The GitHub repository Lehr-Lern-Labor/Scienc-Camp-KI contains a labelled image folder "SC-KI_2022" with 3 categories: oval, rund, tropfen. Examples follow, each with its label.

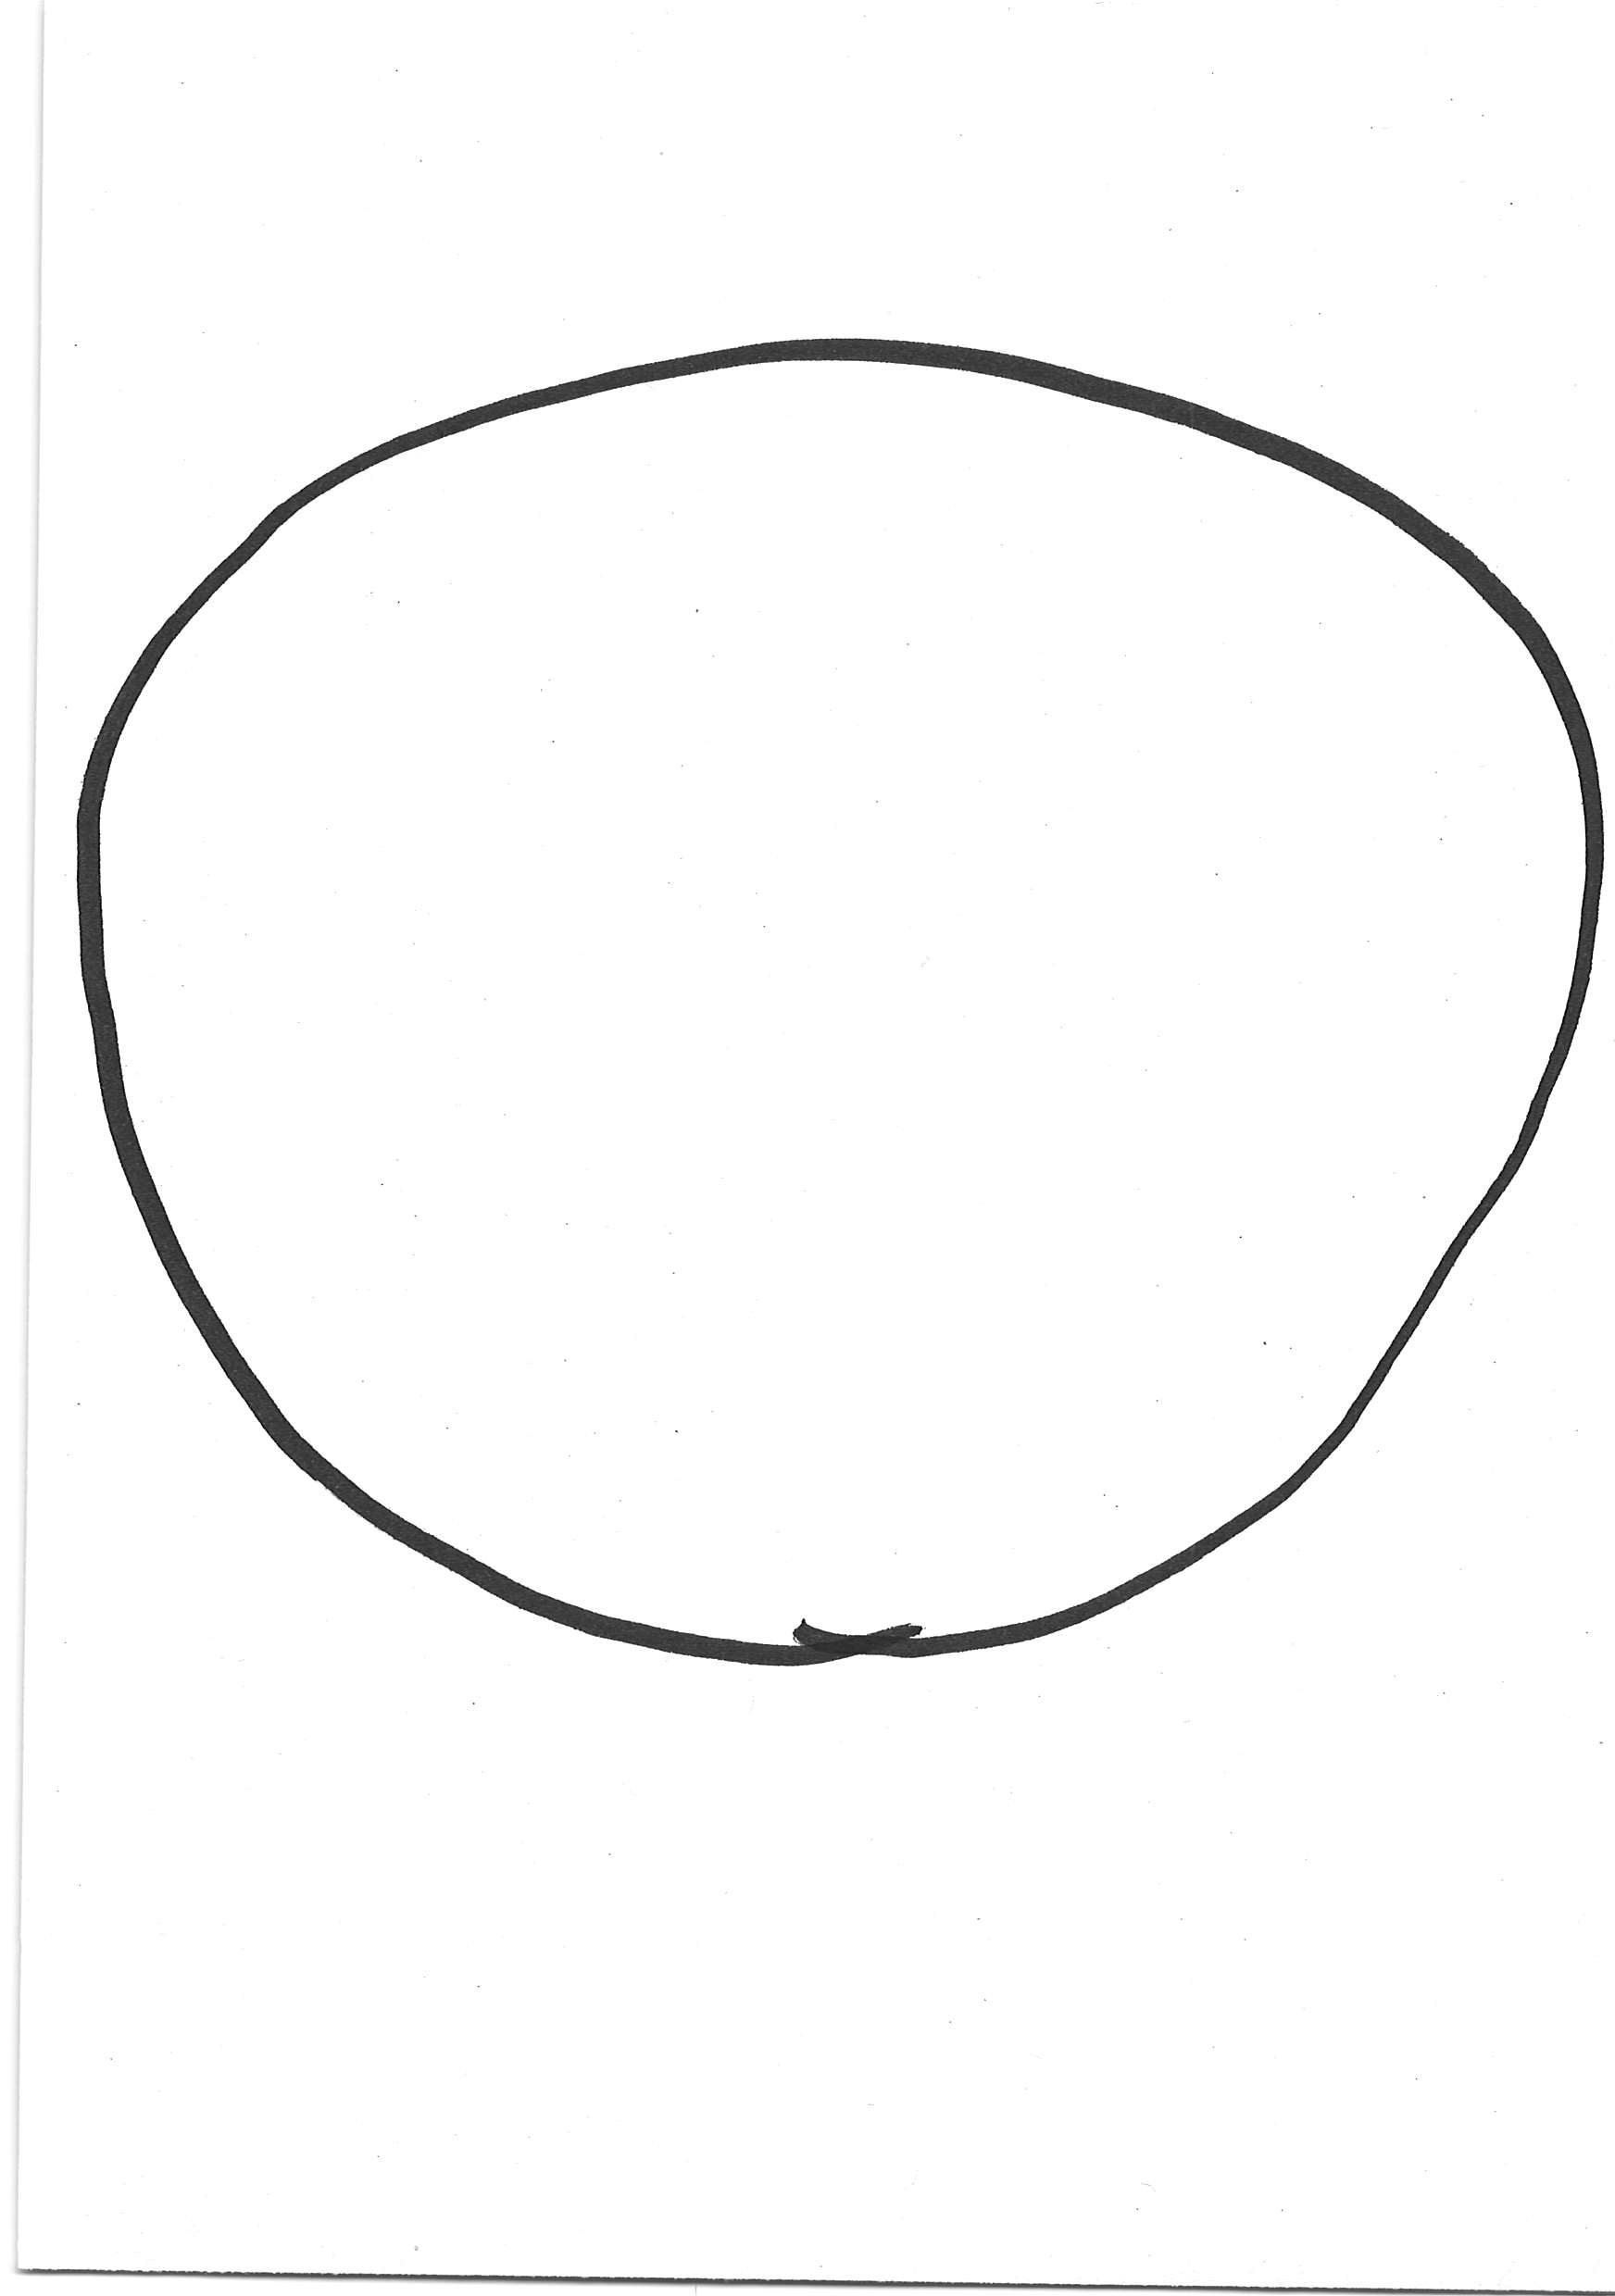
Label: rund

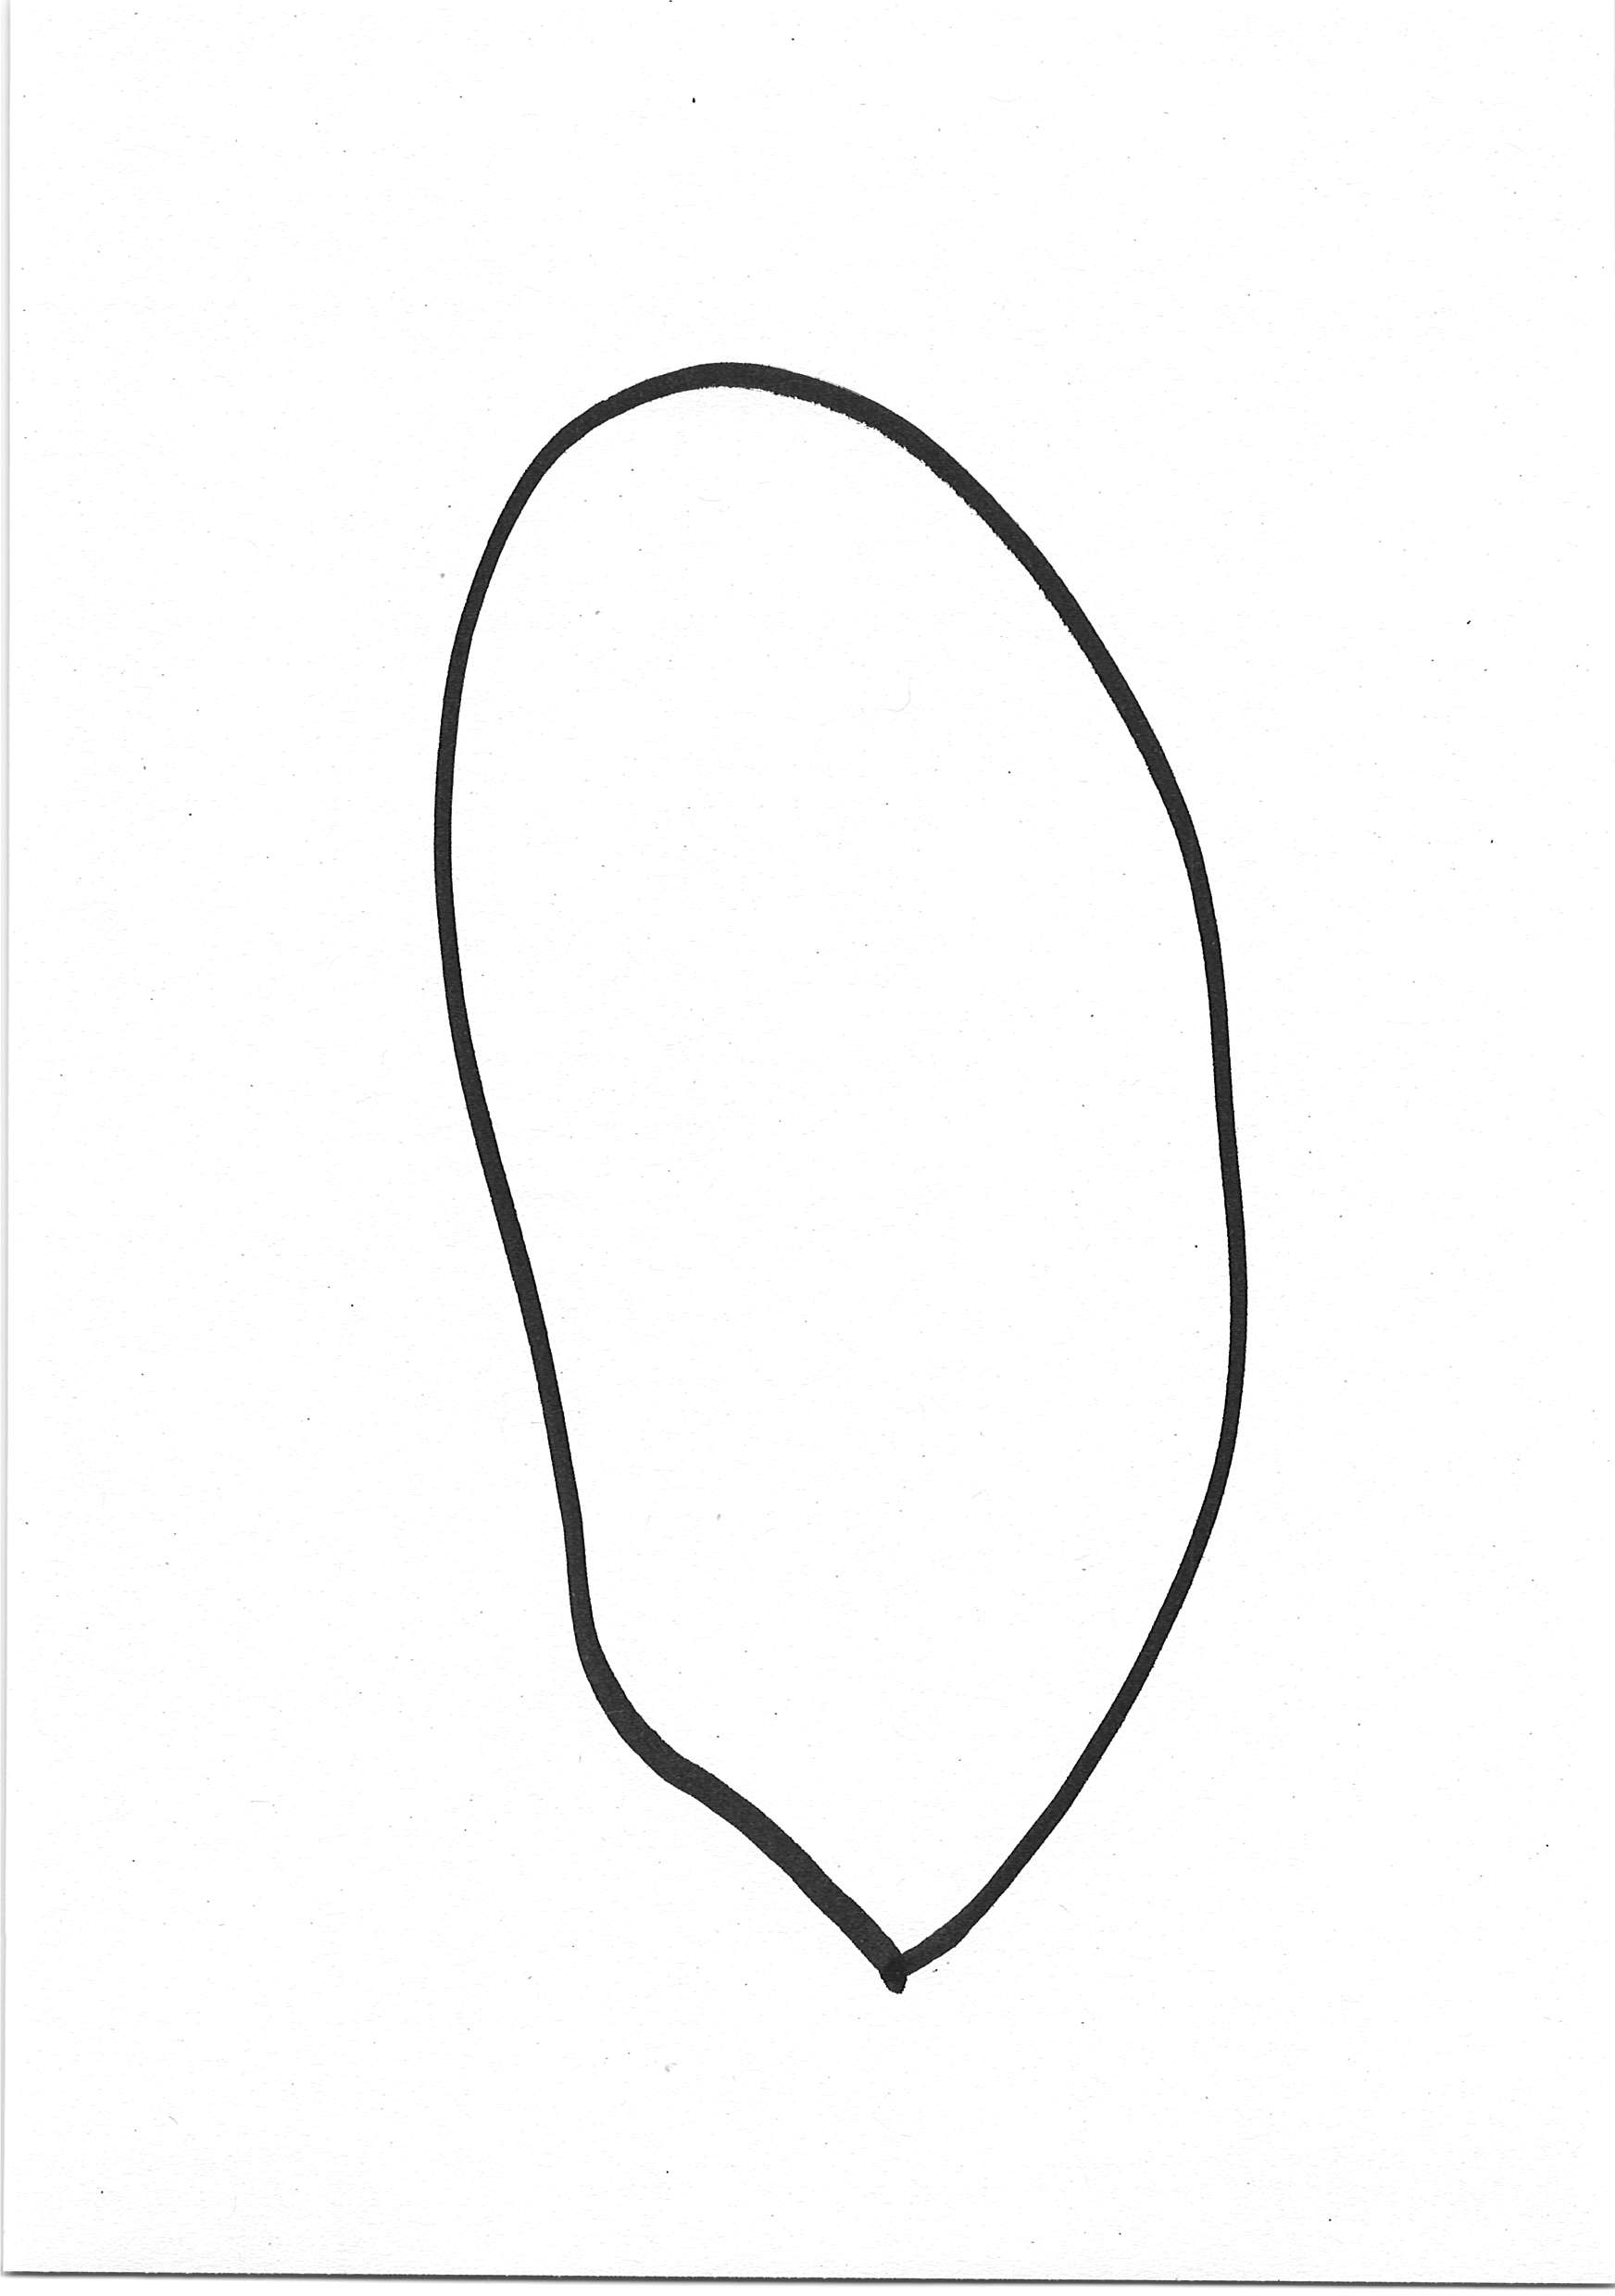
Label: tropfen

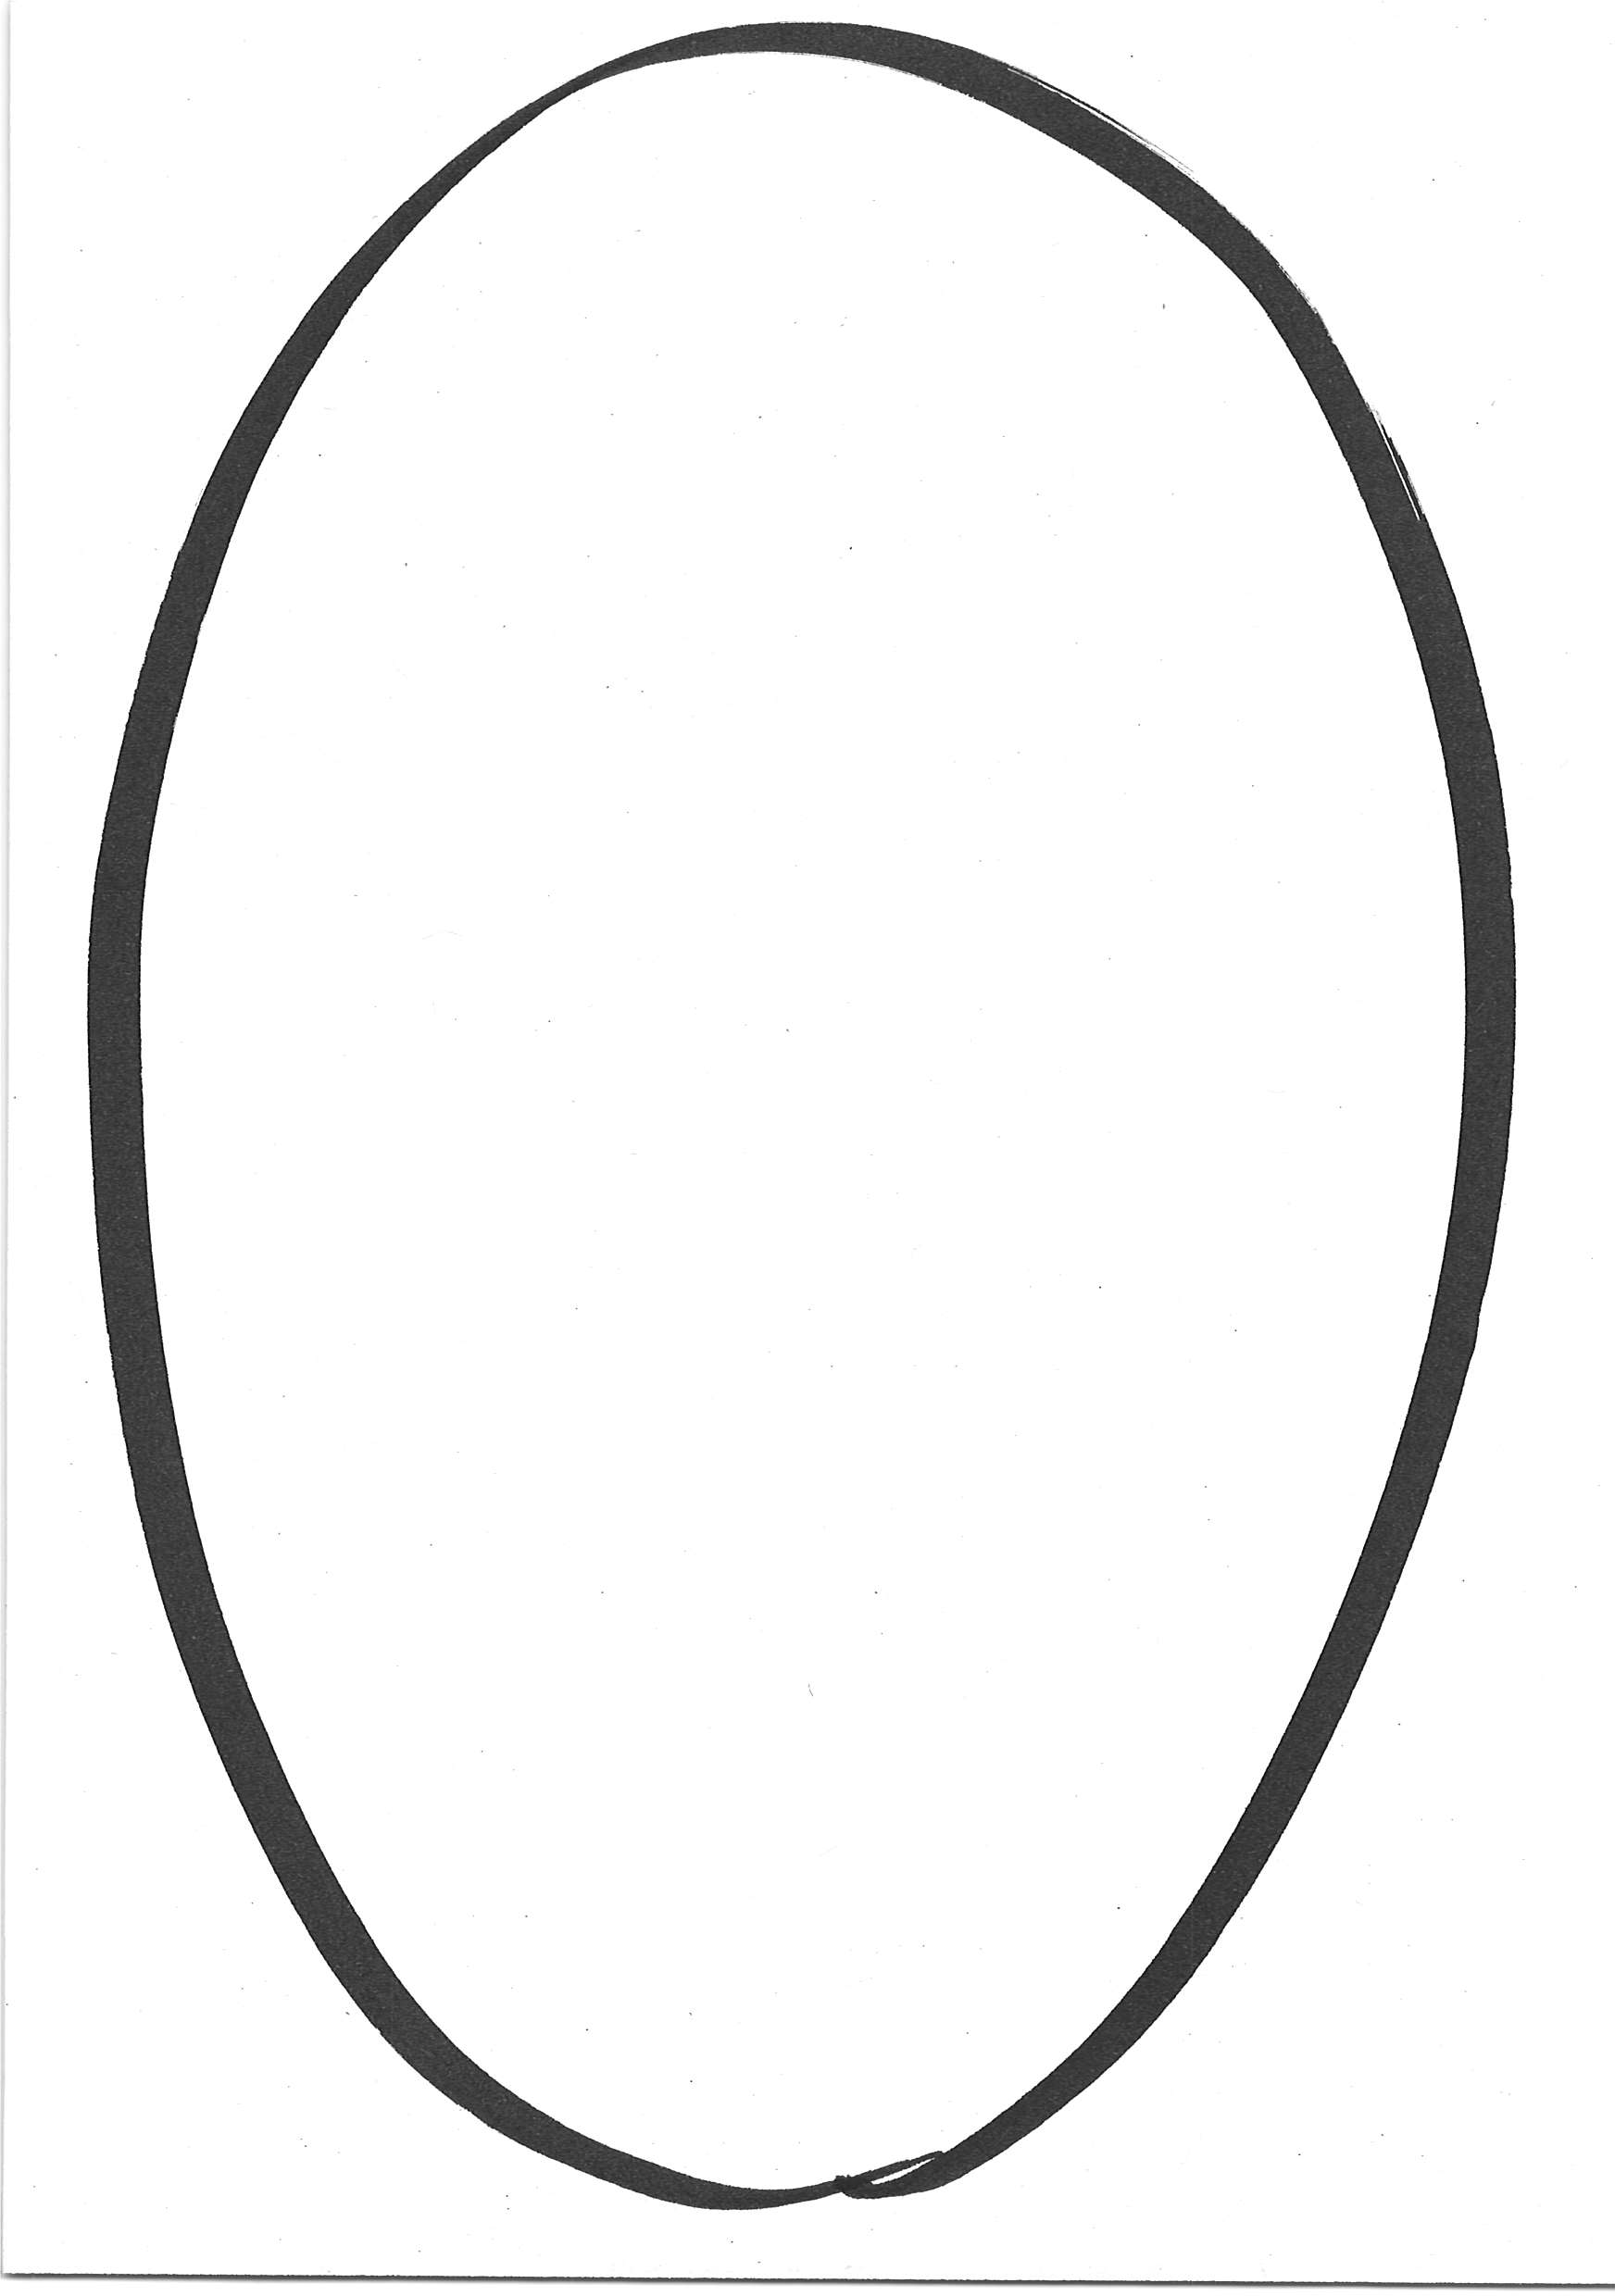
Label: oval

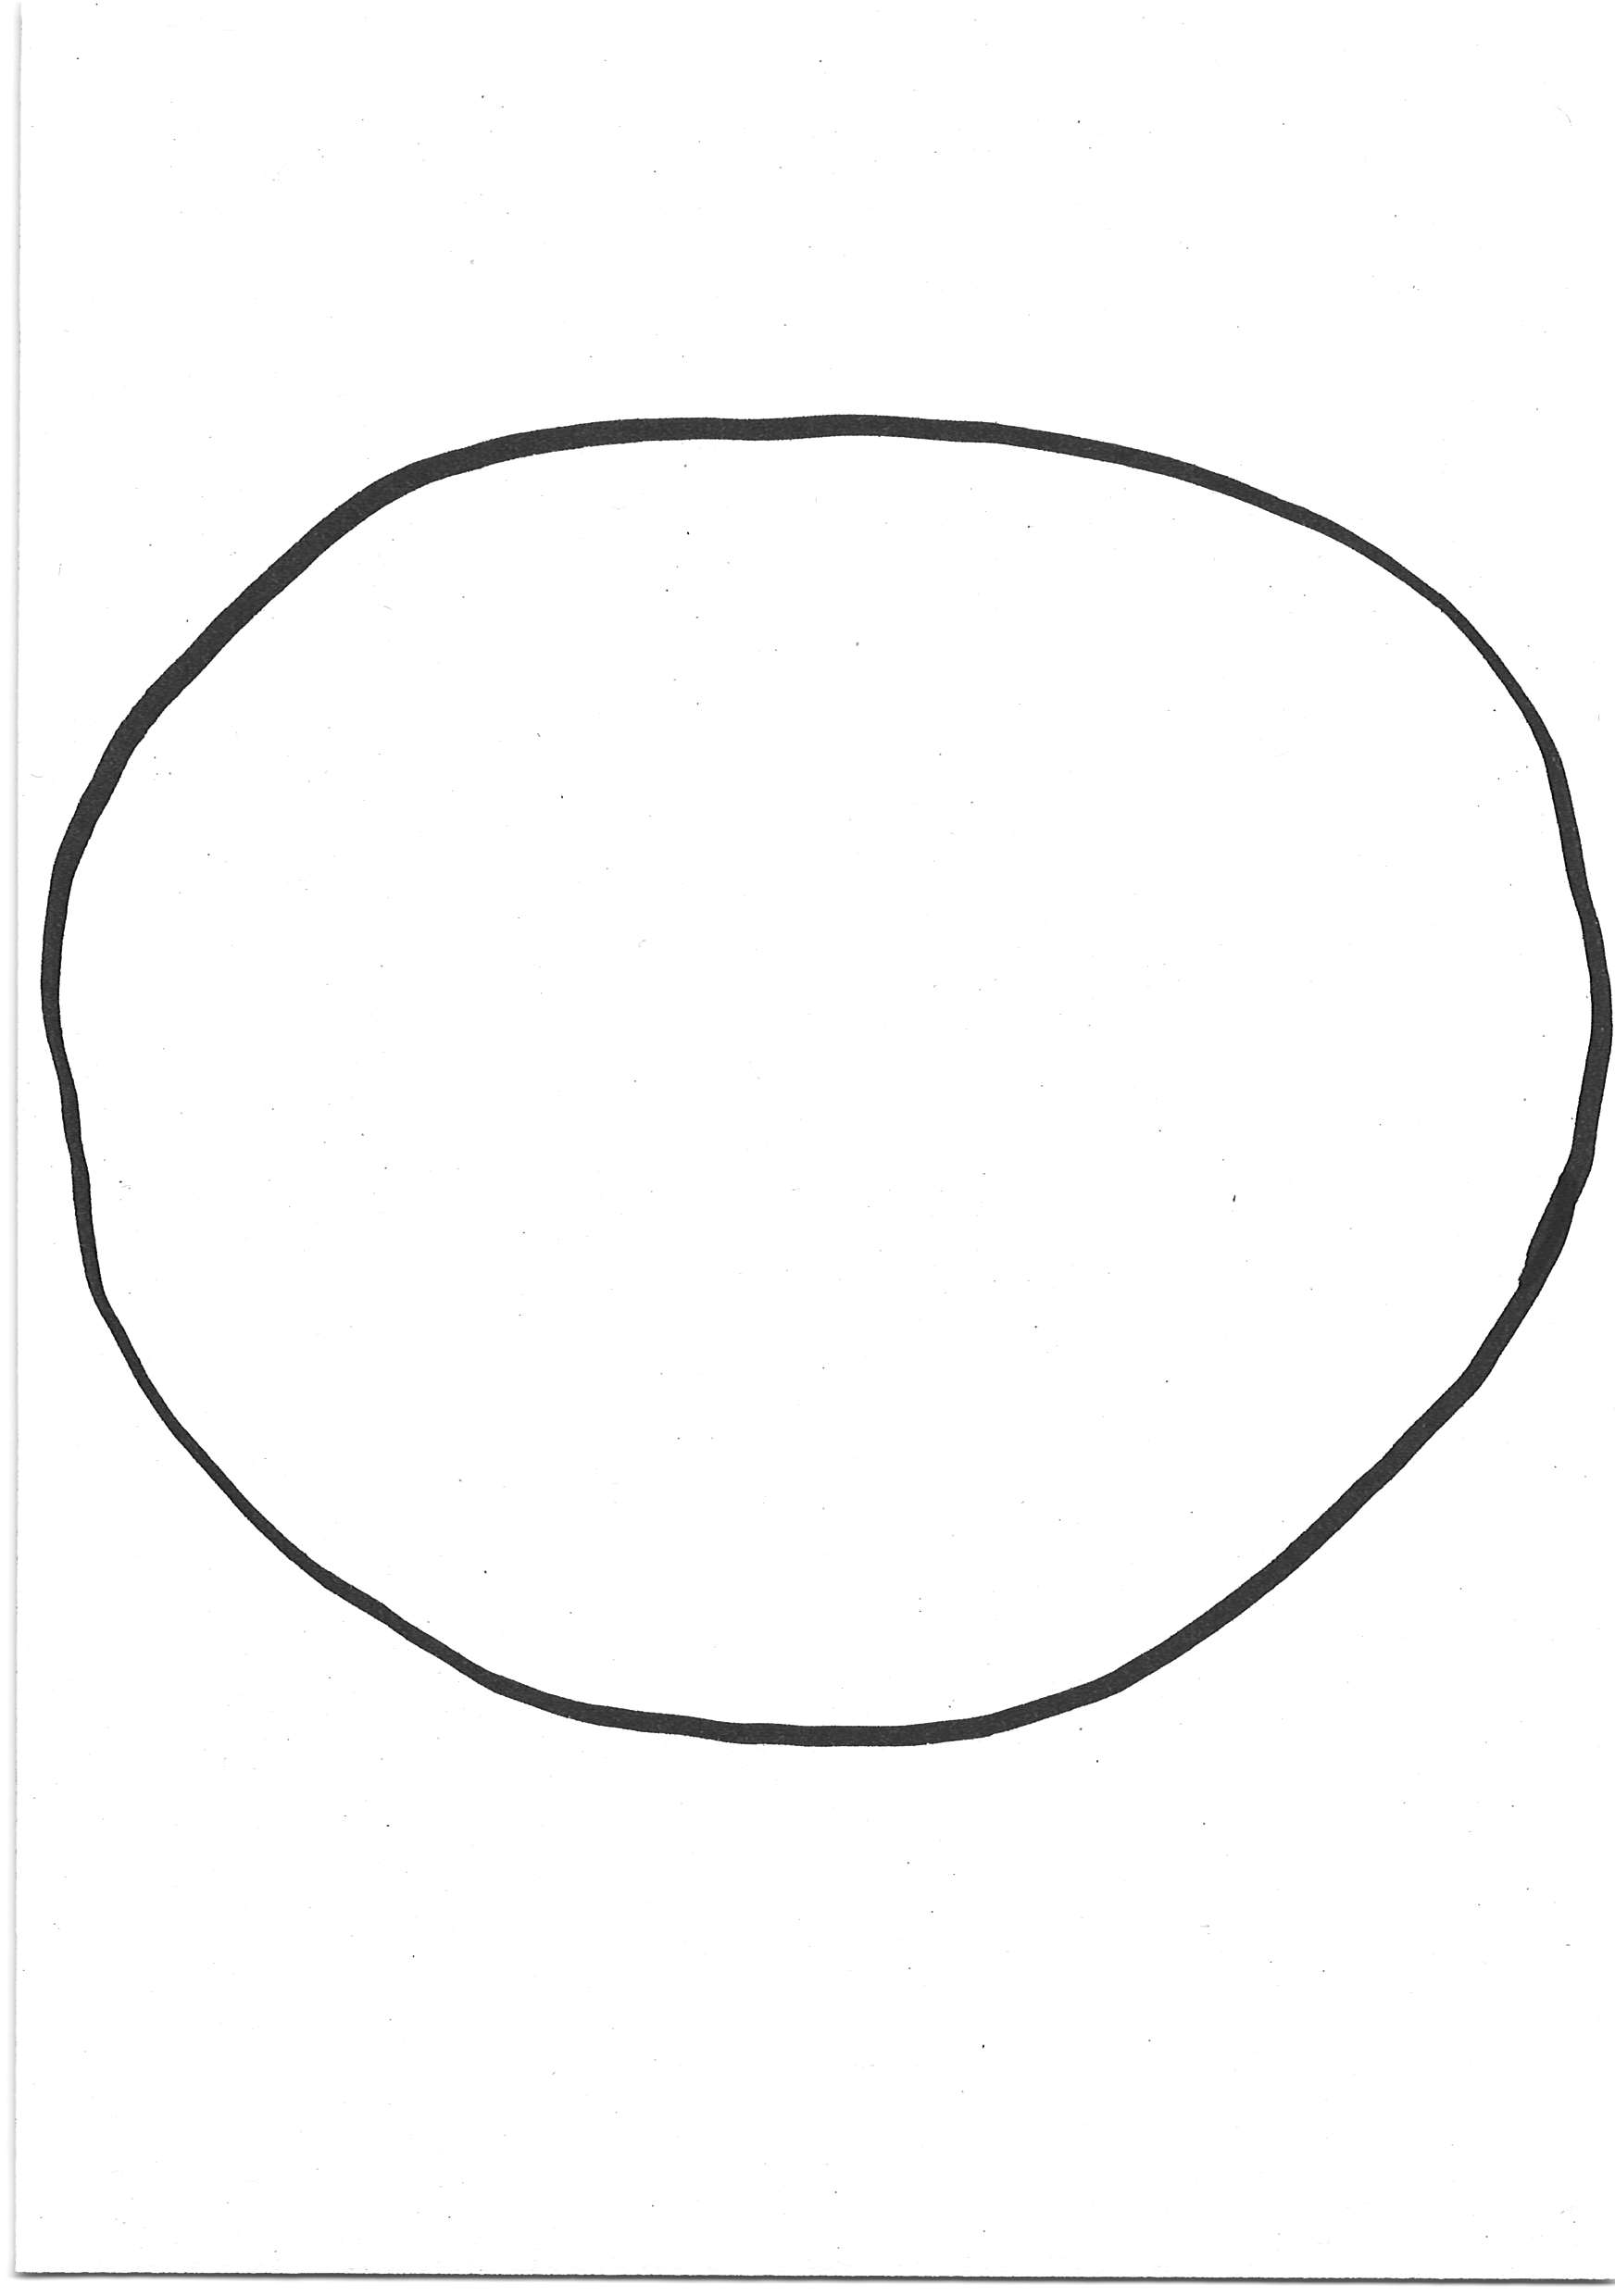
Label: rund

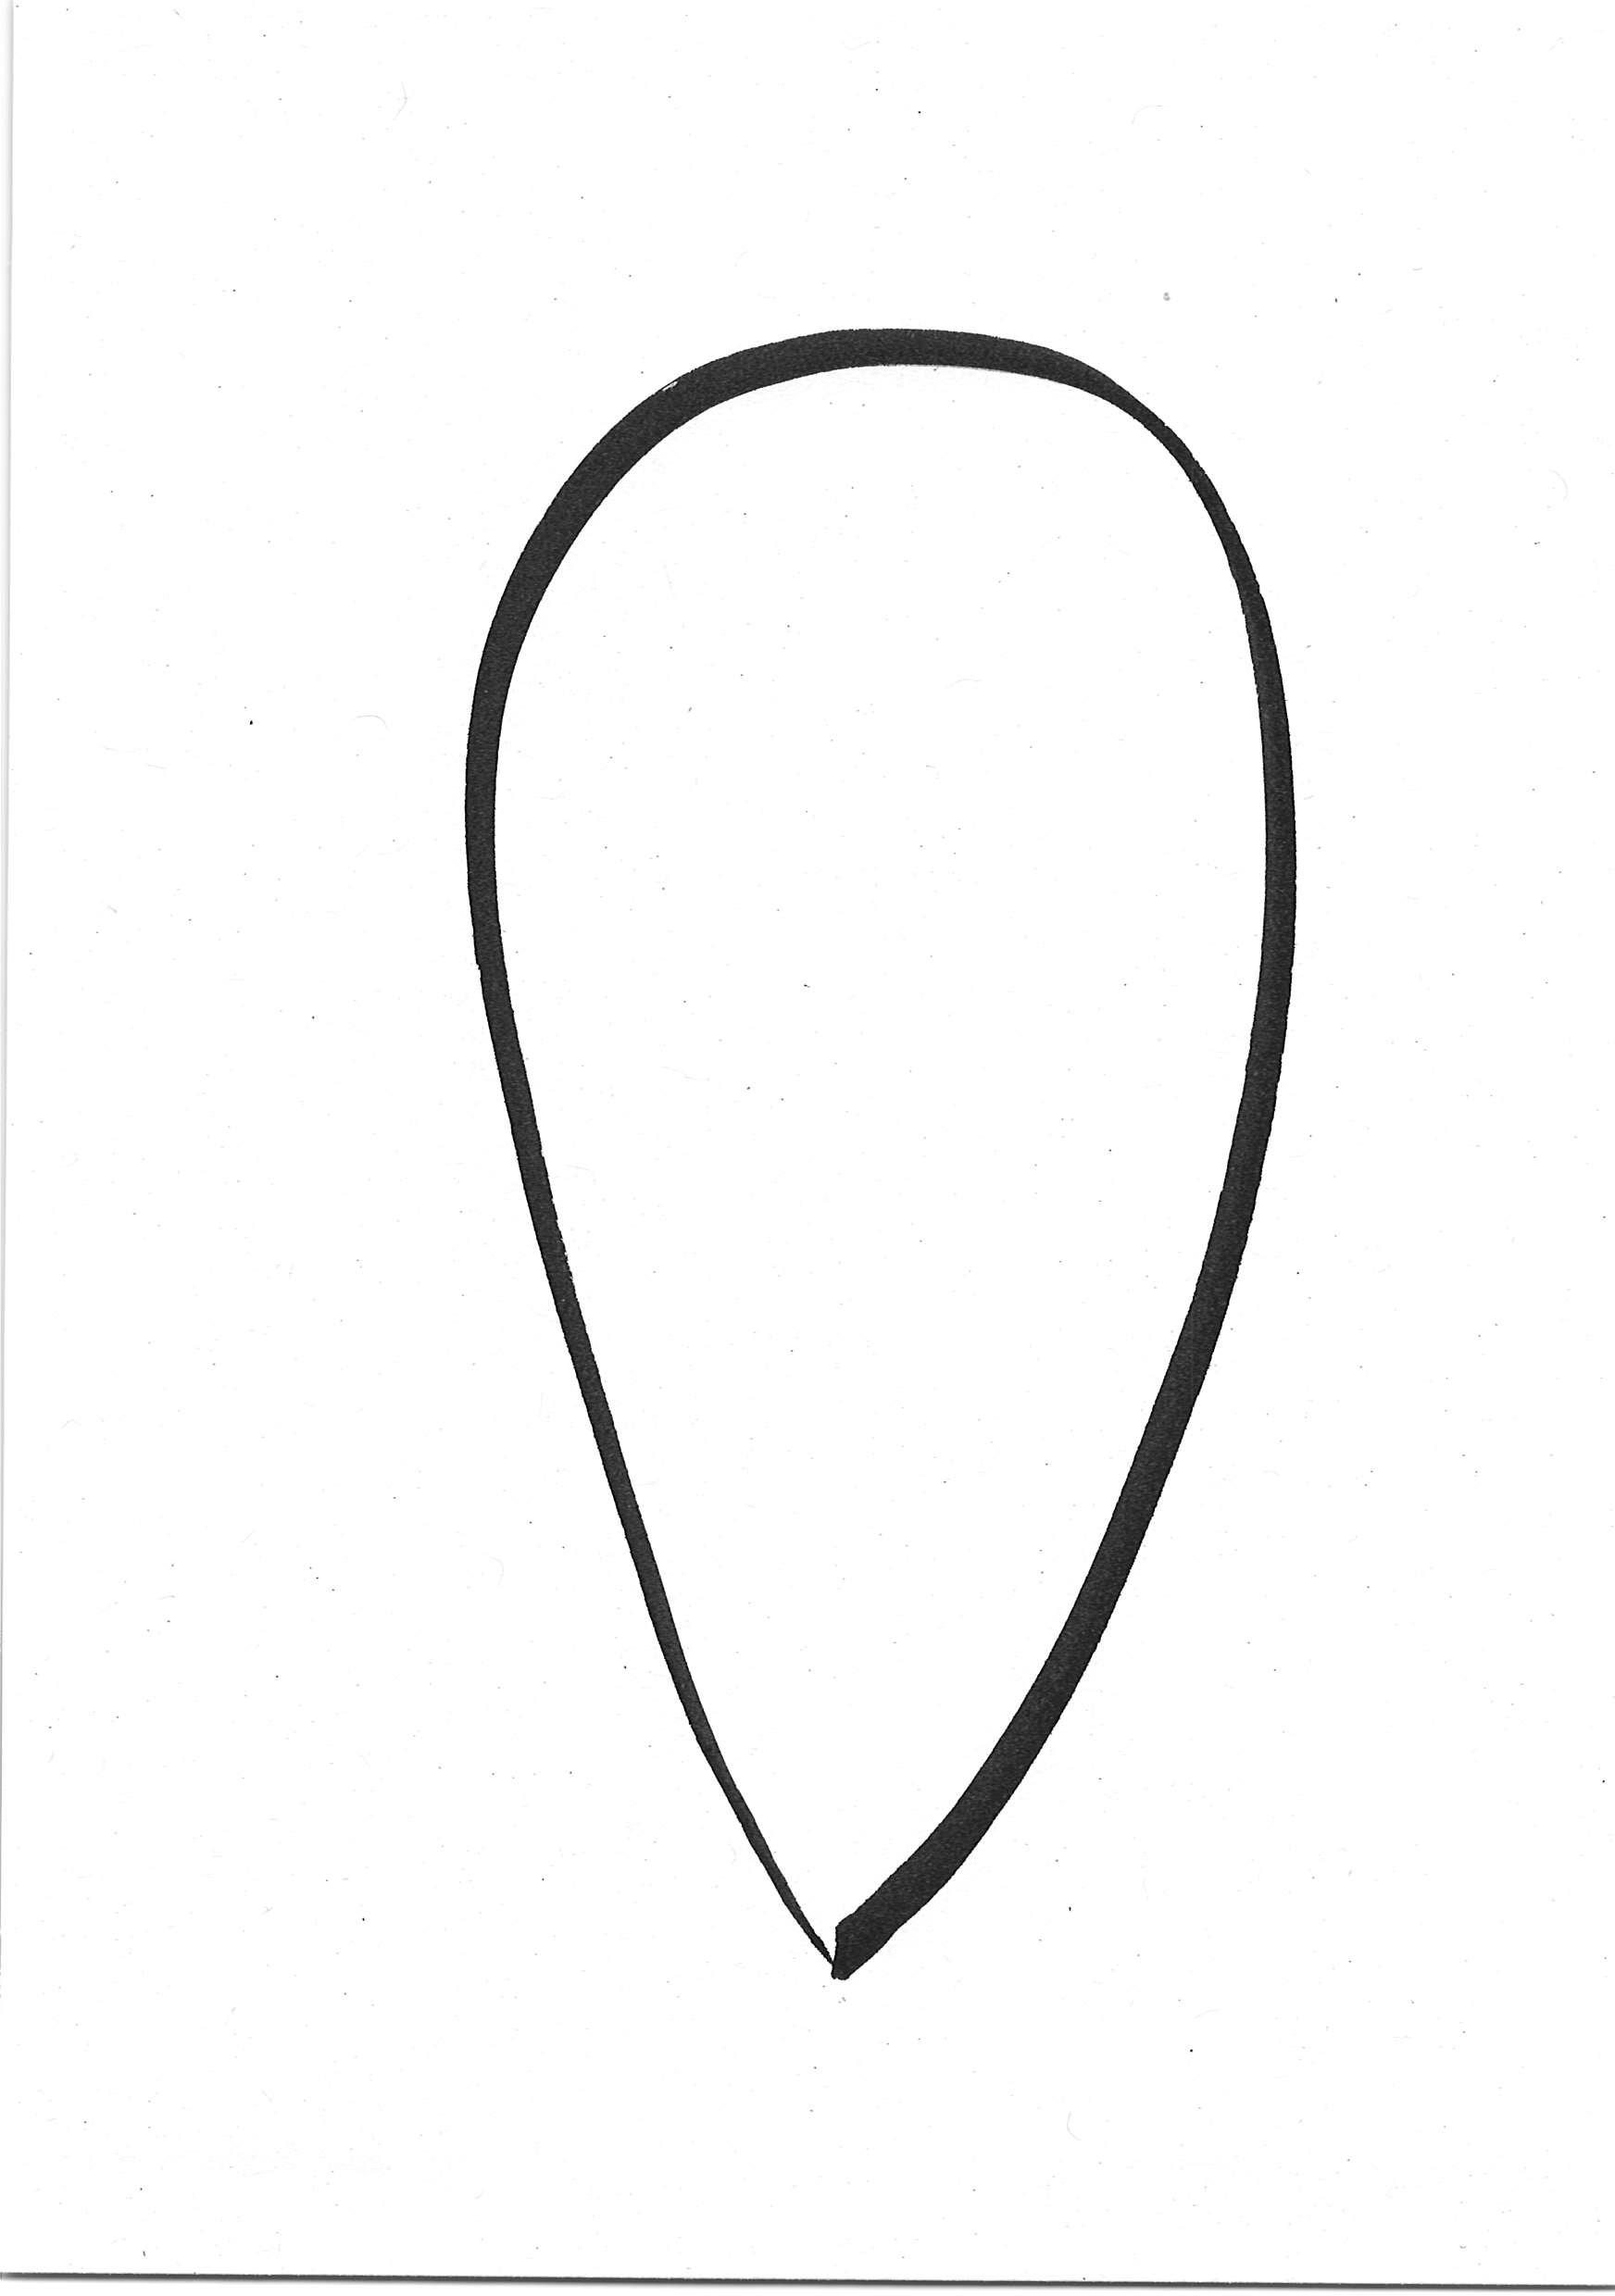
Label: tropfen

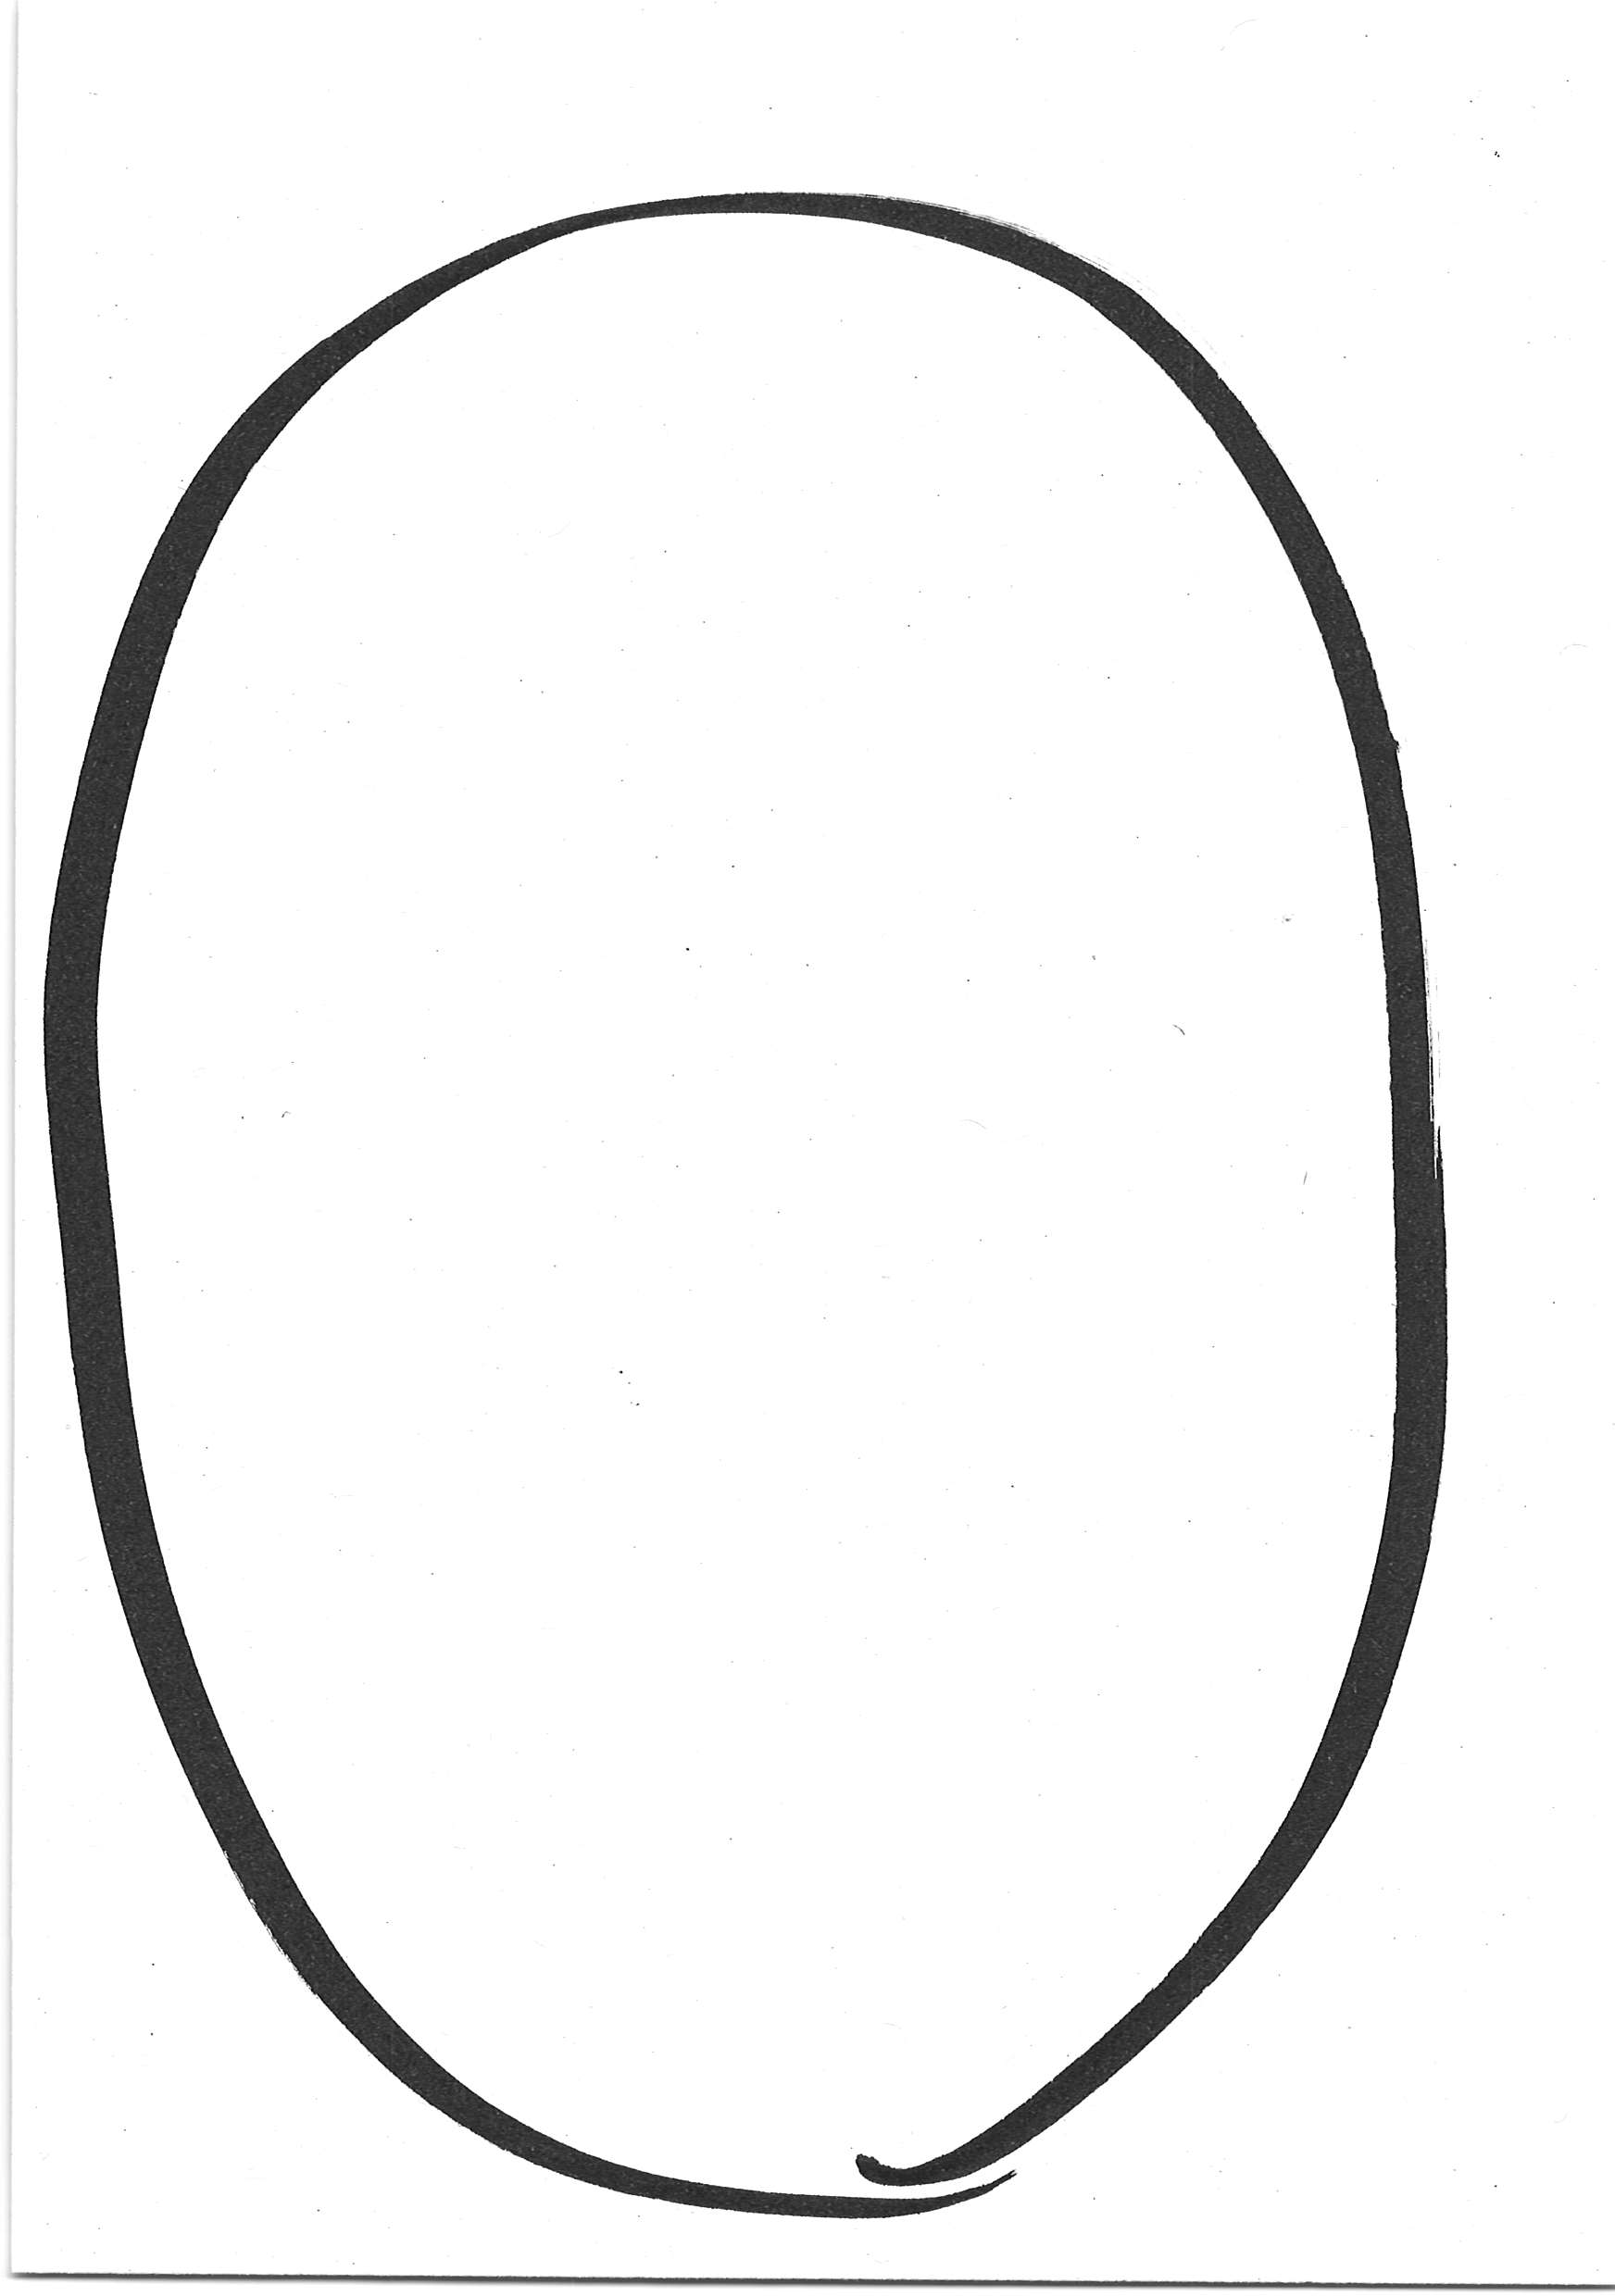
Label: oval
